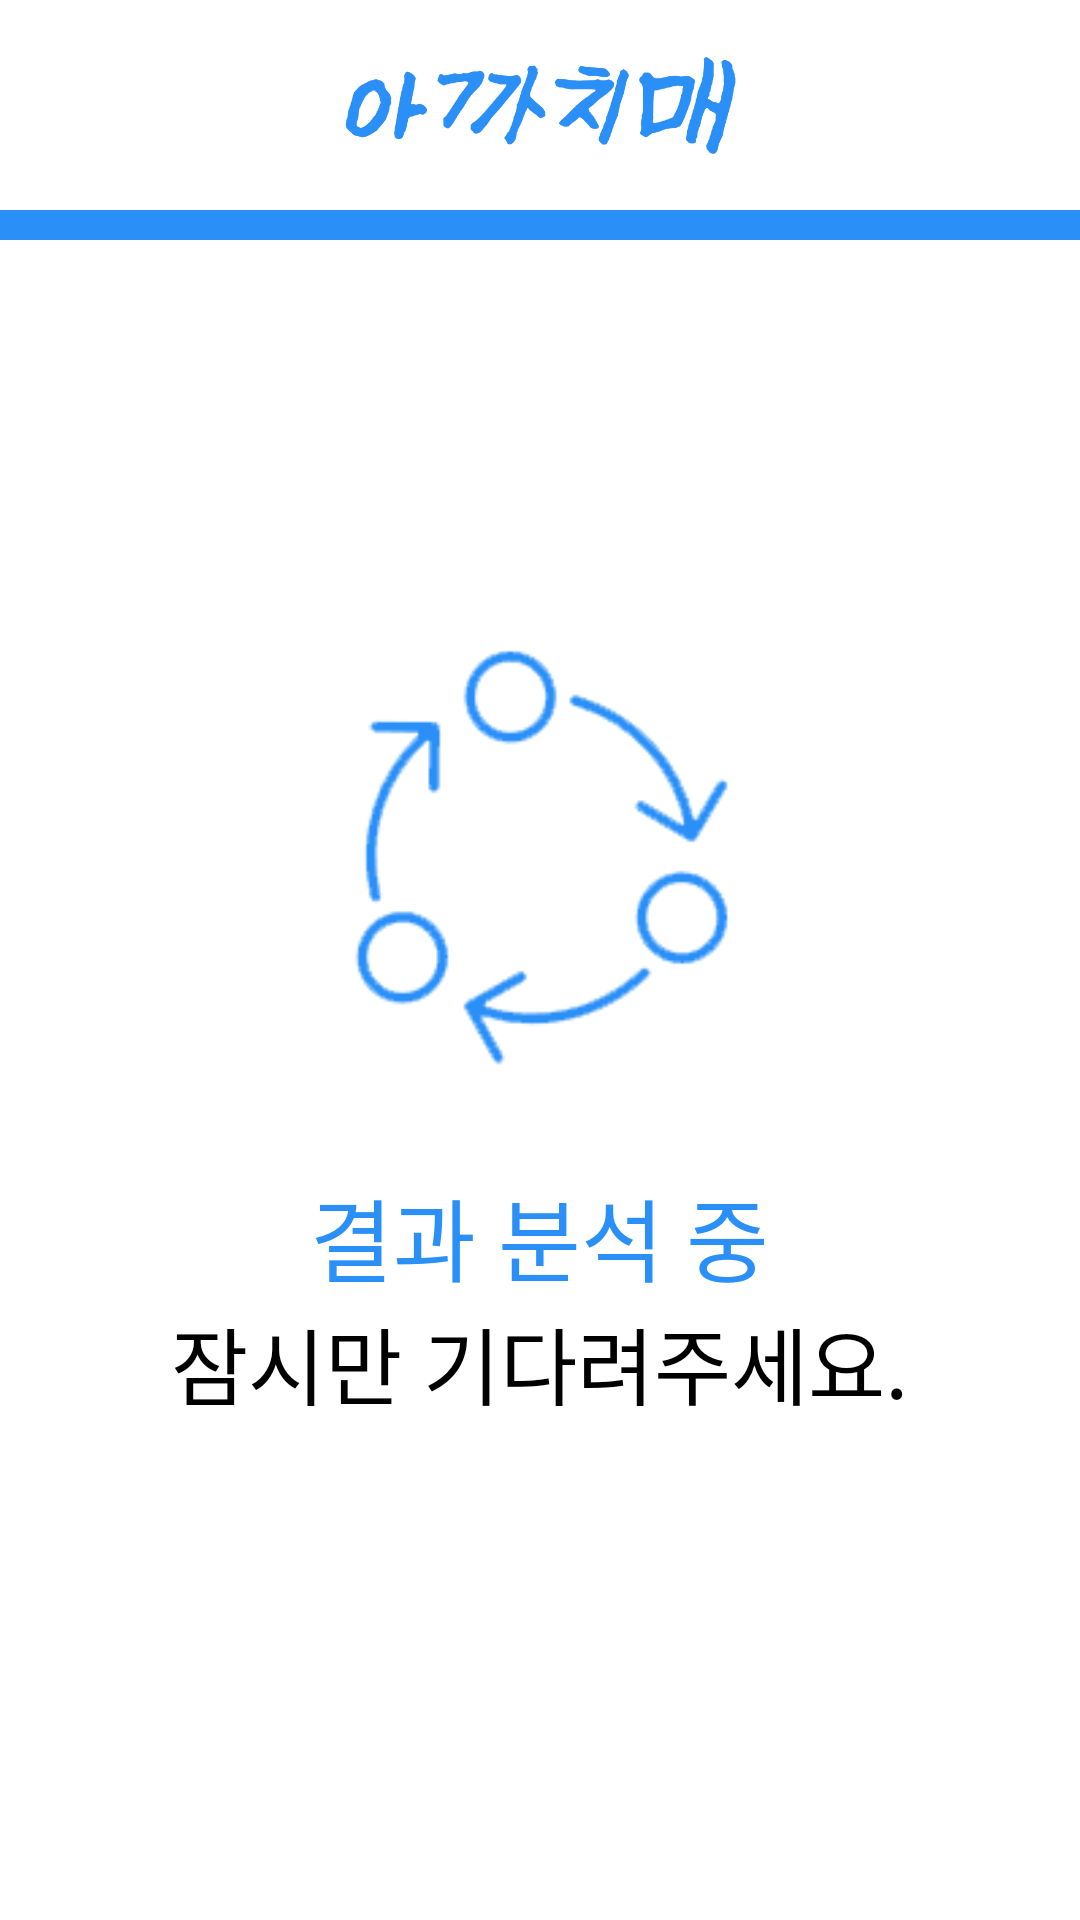

The Android layout XML behind this screen, and the referenced resources:
<!-- AndroidManifest.xml: application theme Theme.White_butterfly -->
<!-- res/layout/activity_test_loading.xml -->
<?xml version="1.0" encoding="utf-8"?>
<androidx.constraintlayout.widget.ConstraintLayout xmlns:android="http://schemas.android.com/apk/res/android"
    xmlns:app="http://schemas.android.com/apk/res-auto"
    xmlns:tools="http://schemas.android.com/tools"
    android:layout_width="match_parent"
    android:layout_height="match_parent"
    tools:context=".TestLoadingActivity">

    
    <androidx.constraintlayout.widget.ConstraintLayout
        android:id="@+id/view_top"
        android:layout_width="match_parent"
        android:layout_height="180dp"
        app:layout_constraintEnd_toEndOf="parent"
        app:layout_constraintStart_toStartOf="parent"
        app:layout_constraintTop_toTopOf="parent">

        
        <ImageView
            android:id="@+id/textView_logo"
            android:layout_width="150dp"
            android:layout_height="50dp"
            android:layout_marginTop="10dp"
            android:background="@drawable/logo_small"
            app:layout_constraintEnd_toEndOf="parent"
            app:layout_constraintStart_toStartOf="parent"
            app:layout_constraintTop_toTopOf="parent" />
        

        
        <ProgressBar
            android:id="@+id/progress"
            style="@android:style/Widget.ProgressBar.Horizontal"
            android:layout_width="match_parent"
            android:layout_height="10dp"
            android:layout_marginTop="10dp"
            android:max="1"
            android:progress="1"
            android:progressDrawable="@drawable/progressbar"
            app:layout_constraintEnd_toEndOf="parent"
            app:layout_constraintStart_toStartOf="parent"
            app:layout_constraintTop_toBottomOf="@+id/textView_logo" />
        

    </androidx.constraintlayout.widget.ConstraintLayout>
    

    <LinearLayout
        android:layout_width="match_parent"
        android:layout_height="wrap_content"
        android:layout_margin="0dp"
        android:gravity="center"
        android:orientation="vertical"
        app:layout_constraintEnd_toEndOf="parent"
        app:layout_constraintStart_toStartOf="parent"
        app:layout_constraintTop_toBottomOf="@+id/view_top">

        <ImageView
            android:id="@+id/icon_loading"
            android:layout_width="150dp"
            android:layout_height="150dp"
            android:layout_margin="30dp"
            android:background="@drawable/icon_loading">

        </ImageView>

        <TextView
            android:layout_width="wrap_content"
            android:layout_height="wrap_content"
            android:fontFamily="@font/pretendard_extrabold"
            android:text="결과 분석 중"
            android:textColor="@color/main"
            android:textSize="30sp">

        </TextView>

        <TextView
            android:layout_width="wrap_content"
            android:layout_height="wrap_content"
            android:fontFamily="@font/pretendard_medium"
            android:text="잠시만 기다려주세요."
            android:textColor="@color/black"
            android:textSize="28sp">

        </TextView>

    </LinearLayout>

</androidx.constraintlayout.widget.ConstraintLayout>
<!-- resources referenced by this layout -->
<resources>
  <color name="black">#FF000000</color>
  <color name="main">@color/blue</color>
  <!-- drawable icon_loading: png bitmap (drawable, 9216 bytes) -->
  <!-- drawable logo_small: png bitmap (drawable, 28920 bytes) -->
  <!-- drawable progressbar (drawable) -->
  <?xml version="1.0" encoding="utf-8"?>
  <layer-list xmlns:android="http://schemas.android.com/apk/res/android">
      <item android:id="@android:id/background">
          <shape>
              <corners android:radius="0dp" />
              <solid android:color="@color/light_gray" />
          </shape>
      </item>
  
      <item android:id="@android:id/progress">
          <clip>
              <shape>
                  <corners android:radius="0dp" />
                  <solid android:color="@color/main" />
              </shape>
          </clip>
      </item>
  </layer-list>
  <style name="Theme.White_butterfly" parent="Base.Theme.White_butterfly" />
  <color name="blue">#2A8FF7</color>
  <color name="light_gray">#D7D7D7</color>
  <style name="Base.Theme.White_butterfly" parent="Theme.MaterialComponents.DayNight.DarkActionBar">
  
          <item name="colorPrimary">@color/Human</item>
  
          
          <item name="windowActionBar">false</item>
          <item name="windowNoTitle">true</item>
      </style>
  <color name="Human">#96B6C5</color>
</resources>
